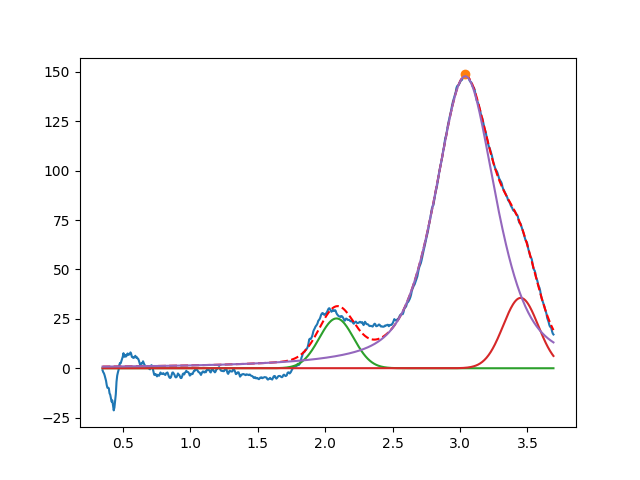

Values plotted in this chart, from the file beside it:
2.084160265589670047e+00, 2.520088613079192896e+01, 2.999999999999999334e-01, 9.999999999999998890e-01
3.450000000002053202e+00, 3.560023538483866901e+01, 3.060390246388519087e-01, 9.999999999943033346e-01
3.038817067895656088e+00, 1.477282479246041760e+02, 5.309316565885483508e-01, 4.178254369060706575e-01
